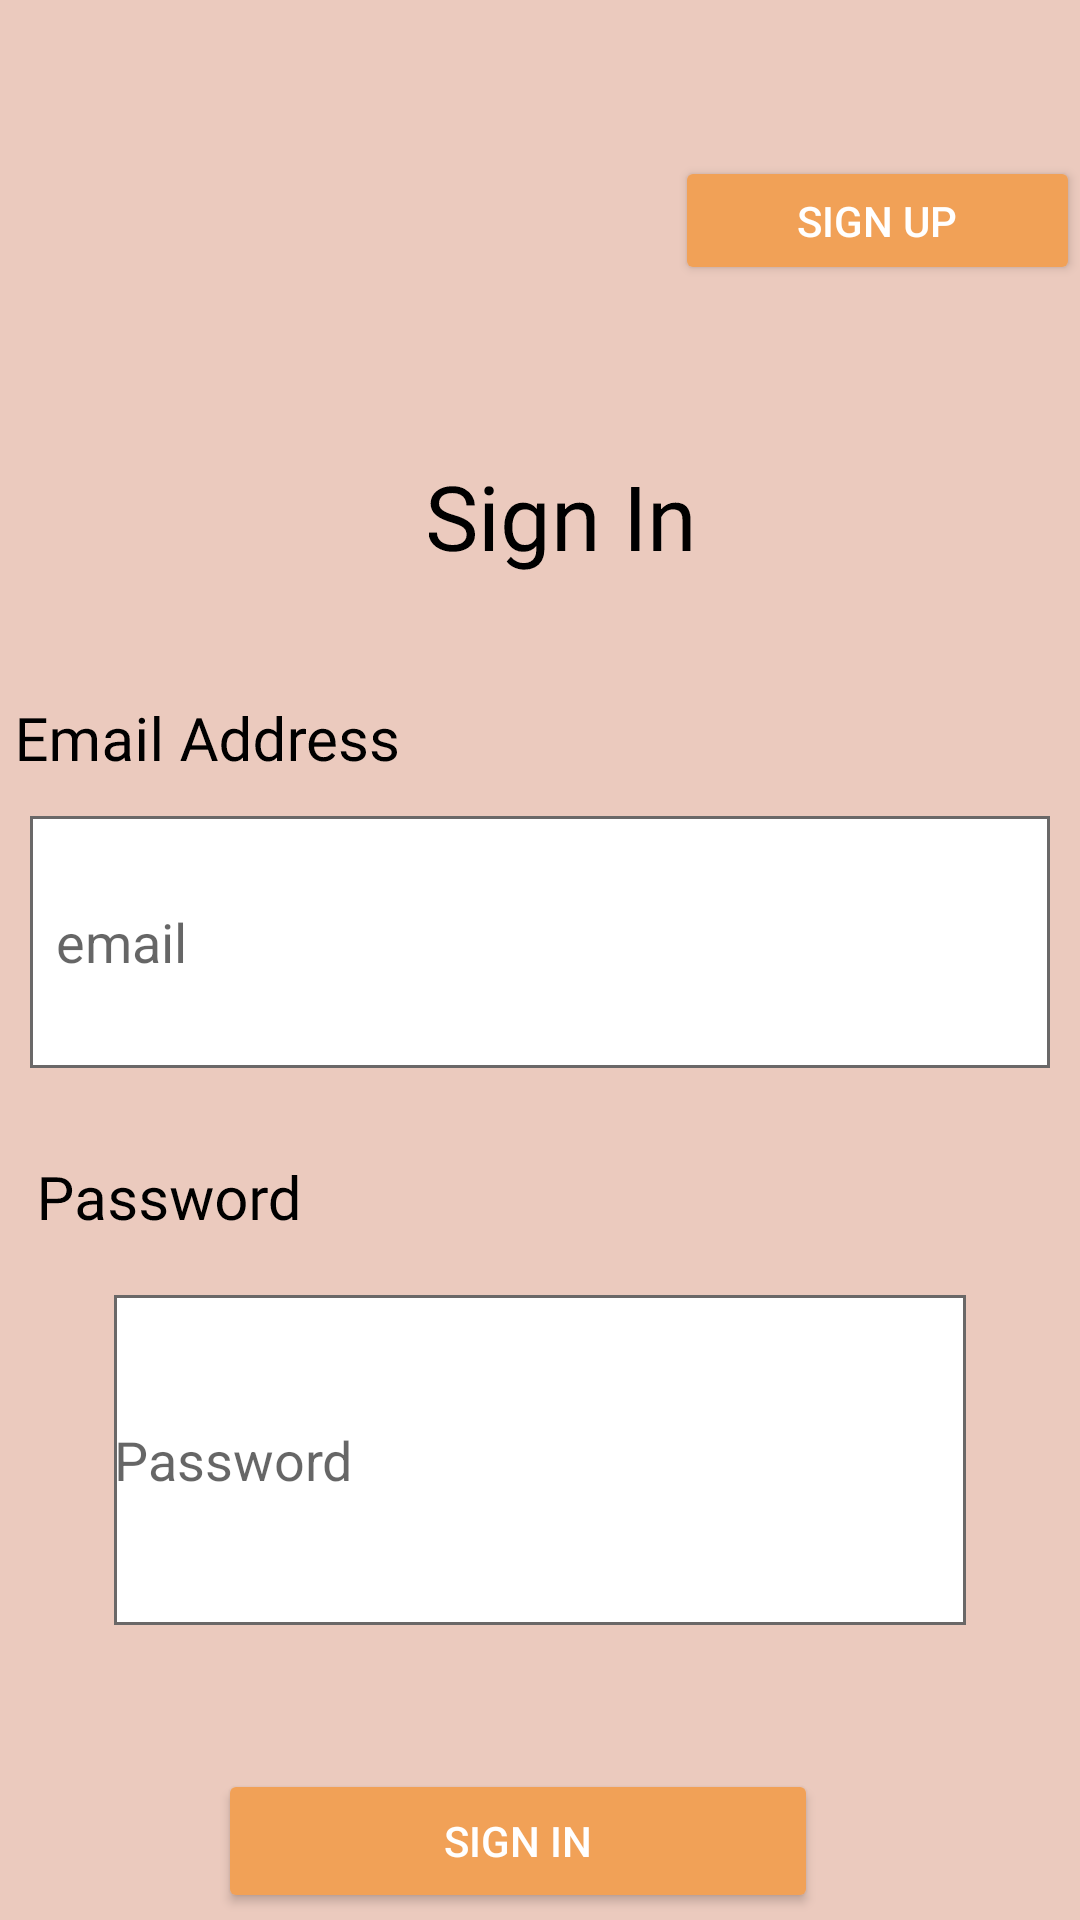

This screen was rendered from an Android layout file. Write that file and the resources it references.
<!-- AndroidManifest.xml: application theme Theme.TestInterface -->
<!-- res/layout/activity_login2.xml -->
<?xml version="1.0" encoding="utf-8"?>
<androidx.constraintlayout.widget.ConstraintLayout xmlns:android="http://schemas.android.com/apk/res/android"
    xmlns:app="http://schemas.android.com/apk/res-auto"
    xmlns:tools="http://schemas.android.com/tools"
    android:id="@+id/container"
    android:layout_width="match_parent"
    android:layout_height="match_parent"
    android:background="@color/orange"
    android:paddingLeft="@dimen/activity_horizontal_margin"
    android:paddingTop="@dimen/activity_vertical_margin"
    android:paddingRight="@dimen/activity_horizontal_margin"
    android:paddingBottom="@dimen/activity_vertical_margin">


    <androidx.appcompat.widget.AppCompatButton
        android:id="@+id/signup"
        android:layout_width="135dp"
        android:layout_height="43dp"
        android:layout_gravity="start"
        android:layout_marginTop="52dp"
        android:backgroundTint="#F1A157"

        android:text="@string/action_sign_up_short"
        android:textColor="@color/white"
        app:layout_constraintEnd_toEndOf="parent"
        app:layout_constraintHorizontal_bias="1.0"
        app:layout_constraintStart_toStartOf="parent"
        app:layout_constraintTop_toTopOf="parent" />

    <androidx.constraintlayout.utils.widget.MotionLabel
        android:id="@+id/signin"
        android:layout_width="wrap_content"
        android:layout_height="wrap_content"
        android:layout_marginTop="156dp"
        android:text="Sign In"
        android:textColor="@color/black"
        android:textSize="30dp"
        app:layout_constraintEnd_toEndOf="parent"
        app:layout_constraintHorizontal_bias="0.526"
        app:layout_constraintStart_toStartOf="parent"
        app:layout_constraintTop_toTopOf="parent" />

    <androidx.constraintlayout.utils.widget.MotionLabel
        android:id="@+id/labelemail"
        android:layout_width="wrap_content"
        android:layout_height="wrap_content"
        android:layout_marginTop="44dp"
        android:text="Email Address"
        android:textColor="@color/black"
        android:textSize="20dp"
        app:layout_constraintEnd_toEndOf="parent"
        app:layout_constraintHorizontal_bias="0.024"
        app:layout_constraintStart_toStartOf="parent"
        app:layout_constraintTop_toBottomOf="@+id/signin" />

    <EditText
        android:id="@+id/email"
        android:layout_width="340dp"
        android:layout_height="84dp"
        android:layout_marginTop="272dp"
        android:background="@drawable/border"
        android:hint="  email"
        android:inputType="textEmailAddress"
        android:selectAllOnFocus="true"
        android:textAlignment="textStart"
        app:layout_constraintEnd_toEndOf="parent"
        app:layout_constraintStart_toStartOf="parent"
        app:layout_constraintTop_toTopOf="parent" />

    <androidx.constraintlayout.utils.widget.MotionLabel
        android:id="@+id/labepwd"
        android:layout_width="wrap_content"
        android:layout_height="wrap_content"
        android:layout_marginTop="32dp"
        android:text="Password"
        android:textColor="@color/black"
        android:textSize="20dp"
        app:layout_constraintEnd_toEndOf="parent"
        app:layout_constraintHorizontal_bias="0.049"
        app:layout_constraintStart_toStartOf="parent"
        app:layout_constraintTop_toBottomOf="@+id/email" />

    <EditText
        android:id="@+id/password"
        android:layout_width="284dp"
        android:layout_height="110dp"
        android:layout_marginTop="20dp"
        android:background="@drawable/border"
        android:hint="@string/prompt_password"

        android:imeOptions="actionDone"
        android:inputType="textPassword"
        android:selectAllOnFocus="true"
        app:layout_constraintEnd_toEndOf="parent"
        app:layout_constraintStart_toStartOf="parent"
        app:layout_constraintTop_toBottomOf="@+id/labepwd" />

    <androidx.appcompat.widget.AppCompatButton
        android:id="@+id/login"
        android:layout_width="200dp"
        android:layout_height="wrap_content"
        android:layout_gravity="start"
        android:layout_marginTop="48dp"

        android:backgroundTint="#F1A157"
        android:text="@string/action_sign_in"
        android:textColor="@color/white"
        app:layout_constraintBottom_toBottomOf="parent"
        app:layout_constraintEnd_toEndOf="parent"
        app:layout_constraintHorizontal_bias="0.454"
        app:layout_constraintStart_toStartOf="parent"
        app:layout_constraintTop_toBottomOf="@+id/password"
        app:layout_constraintVertical_bias="0.0" />

</androidx.constraintlayout.widget.ConstraintLayout>
<!-- resources referenced by this layout -->
<resources>
  <color name="black">#FF000000</color>
  <color name="orange">#EBCABE</color>
  <color name="white">#FFFFFFFF</color>
  <!-- drawable border (drawable) -->
  <?xml version="1.0" encoding="utf-8"?>
  <shape xmlns:android="http://schemas.android.com/apk/res/android">
      <stroke
          android:width="1dp"
          android:color="#6A6868" />
      <solid android:color="@color/white"/>
  
  </shape>
  <string name="action_sign_in">Sign in</string>
  <string name="action_sign_up_short">Sign Up</string>
  <string name="prompt_password"> Password</string>
  <style name="Theme.TestInterface" parent="Theme.MaterialComponents.DayNight.NoActionBar">
          
          <item name="colorPrimary">@color/purple_500</item>
          <item name="colorPrimaryVariant">@color/purple_700</item>
          <item name="colorOnPrimary">@color/white</item>
          
          <item name="colorSecondary">@color/teal_200</item>
          <item name="colorSecondaryVariant">@color/teal_700</item>
          <item name="colorOnSecondary">@color/black</item>
          
          <item name="android:statusBarColor">?attr/colorPrimaryVariant</item>
          
      </style>
  <color name="purple_500">#FF6200EE</color>
  <color name="purple_700">#FF3700B3</color>
  <color name="teal_200">#FF03DAC5</color>
  <color name="teal_700">#FF018786</color>
</resources>
